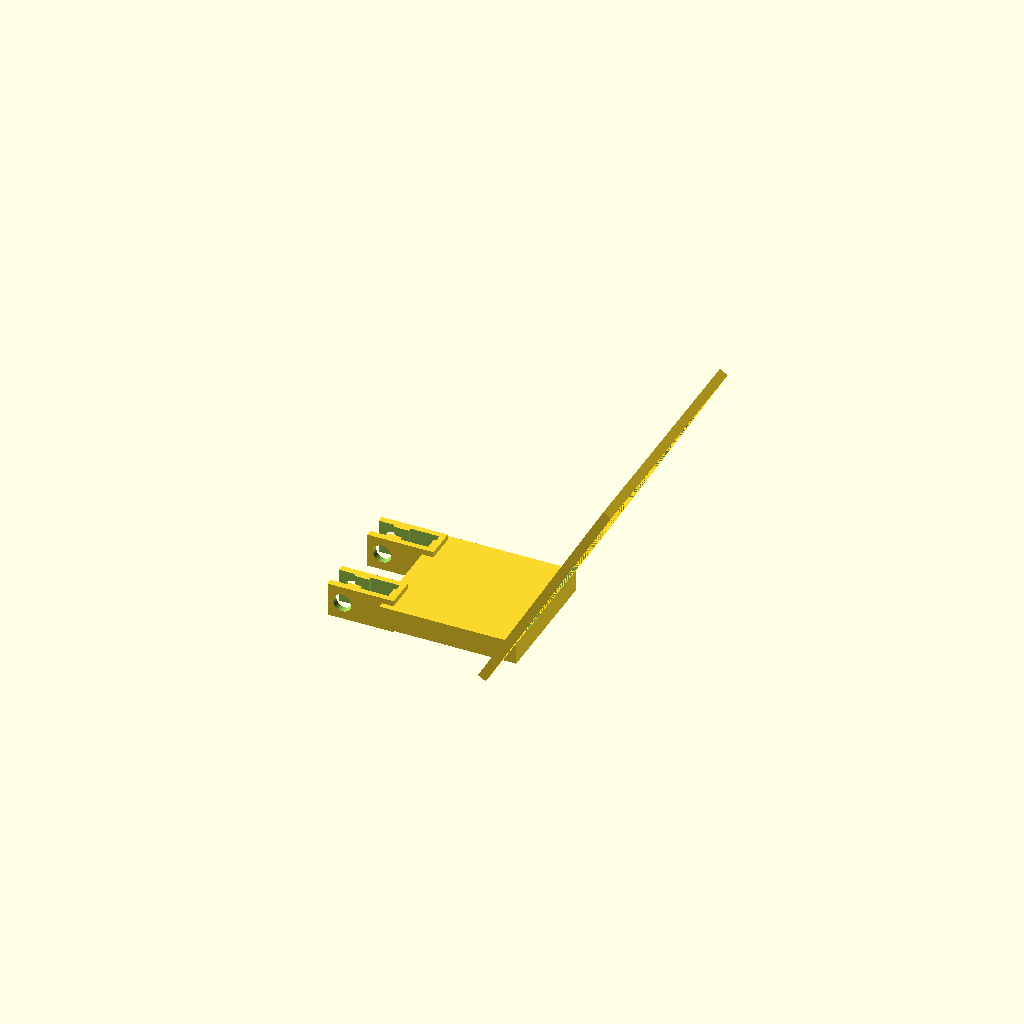
Cell 1: rendered with the file's own defaults.
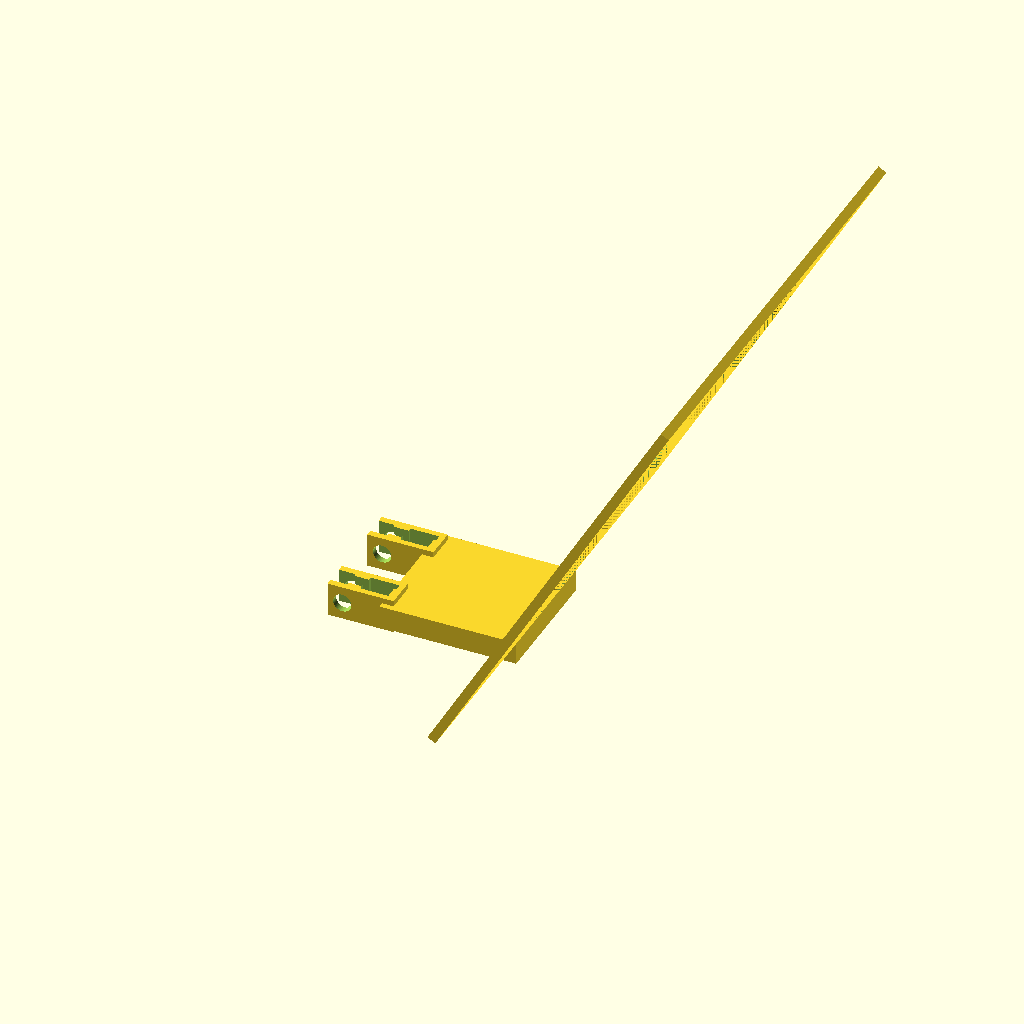
Cell 2 — pcb_size set to 76, the other parameters unchanged.
One fixed orthographic camera (rotation 55°, 0°, 25°; colour scheme Cornfield) for every cell.
OpenSCAD source file 3d-files/archive/eye_cam/uc844_mount_v1.scad:
// ============================================================================
// UC-844 Rev.B IR eye camera mount — v1 (parametric, OpenSCAD)
//
// Replaces the old internal-eye-cam mount for a new camera (ArduCam UC-844
// Rev.B, 38x38mm PCB). Two things were deliberately carried over from the old
// mount's real CAD file (3d-files/bottom mount/v1 various internal eye cams.step):
//   - the 60 degree camera tilt (also confirmed in 3d-files/NOTES.md)
//   - the glasses-attachment clip geometry (measured directly off that STEP
//     file's two clip solids)
// Everything else here is new, sized for the UC-844 board.
//
// Frame shape: an open picture-frame (thin rim hugging the PCB edges, hollow
// in the middle - no solid back) with a diagonal braced pad at each corner
// carrying the mounting screw. The camera is tilted so the pocket opening
// faces back toward the glasses clips (inward, toward the eye) rather than
// away from them.
//
// Confidence levels on the numbers below, so you know what to double check
// before printing:
//   HIGH   - measured directly from the STEP file geometry (tilt angle, clip
//            mouth/neck/pocket widths, clip block size, clip bolt hole dia)
//   MEDIUM - measured from photos/ruler on the actual board (pcb_size,
//            pcb_thickness, hole_dia) - re-check with calipers if you have them
//   LOW    - designer's-choice defaults with no hard measurement behind them
//            yet (hole_pitch, clip_spacing, spine_length, tolerances) - these
//            are the ones you'll most likely tune after a first test fit
// ============================================================================

$fn = 60;

// ---------------- PCB / camera board (MEDIUM confidence) ----------------
pcb_size        = 38;    // UC-844 Rev.B board is 38x38mm square
pcb_thickness   = 1.6;   // measured ~1/16" at the bare edges
hole_dia        = 2.85;  // corner hole diameter (HIGH - measured via pixel analysis of a sharp photo)

// ---------------- corner mounting holes (HIGH confidence, measured) -----
// Two real, plated corner-hole patterns exist (measured via circle detection
// on a sharp photo, cross-checked against all 4 sides of each square):
// 4 outer holes (closer to the physical corners) at a 34.0mm pitch, and 4
// inner holes at a 28.0mm pitch - matches the "compatible with 34x34,
// 28x28mm" note from the board's own datasheet/silkscreen. This design
// targets the outer/34mm pattern. There are also small via-stitching holes
// elsewhere on the board (confirmed separately, not at these corner
// positions) that are not for screws.
hole_pitch      = 34;
insert_hole_dia = 3.6;   // pilot hole for an M2.5 heat-set insert - match your insert's spec
insert_boss_dia = 7.0;   // outer diameter of the printed boss around each insert
corner_pad_margin = 1.0; // extra solid margin kept around each boss inside its corner pad

// ---------------- open picture-frame (addresses PCB slop from the old mount) --
// Just a rim hugging the 4 edges + 4 corner pads - no solid back, so airflow
// behind the PCB (per NOTES.md) is inherent rather than needing perforation.
frame_wall         = 3.0;   // rim material around the PCB on the straight edges
register_depth     = 1.0;   // height of the snug "registration" zone, measured from the bottom
register_clearance = 0.10;  // per-side clearance in the registration zone - tight, kills slide/rotation
lead_in_depth      = max(pcb_thickness - register_depth, 0.6); // looser zone above it, eases drop-in
lead_in_clearance  = 0.30;  // per-side clearance in the lead-in zone
corner_relief_r    = 0.6;   // extra rounding at the 4 inside pocket corners (clears PCB corners/printed fillets)

frame_outer  = pcb_size + 2*frame_wall;
frame_height = register_depth + lead_in_depth;

// ---------------- glasses attachment clip --------------------------------
// Measured from 3d-files/bottom mount/v1 various internal eye cams.step,
// solids 5 & 6 (the two small clip blocks, bbox 11.60 x 5.40 x 6.00mm).
// It's a snap-fit "keyhole" slot, not a screw-cinched clamp: the wire pops
// through a narrow pinch and is captured in a wider pocket behind it. The
// bolt hole is unrelated to wire retention - it just bolts the clip to the
// spine (matches the screw+nut visible in the reference photos).
clip_len   = 11.6;  // HIGH - overall block length (insertion axis)
clip_wid   = 5.4;   // HIGH - overall block width
clip_height= 6.0;   // HIGH - overall block height (extrusion depth in the STEP file)
clip_mouth = 3.1;   // HIGH - entry opening width, where the wire is pushed in
clip_neck  = 2.1;   // HIGH - pinch/retention throat width (undersized on purpose - flexes to admit the wire, springs back to hold it)
clip_pocket= 3.4;   // HIGH - wire capture pocket width, behind the pinch
clip_bolt_dia = 3.2; // HIGH - hole that bolts the clip to the spine
// Segment lengths along the insertion axis are a reconstruction (the STEP
// vertex dump confirmed the widths above and their order, but not each
// segment's exact length) - tune these against your own glasses wire if the
// fit feels off.
clip_mouth_len  = 3.0;
clip_neck_len   = 3.0;
clip_back_wall  = 1.0;   // solid material left behind the pocket, at the closed end
clip_pocket_len = clip_len - clip_mouth_len - clip_neck_len - clip_back_wall;
clip_spacing    = 15;    // LOW - distance between the two clips; verify against your glasses' rim spacing

// ---------------- spine / camera tilt ------------------------------------
tilt_angle   = 60;   // degrees - matches the old mount (NOTES.md + STEP file DIRECTION vectors)
spine_length = 20;   // frame-to-clip distance - tune during test-fit, no hard reference for this
spine_width  = clip_spacing + clip_wid + 2;   // spans both clips fully (plus margin) so the spine fuses into one solid part, not two loose ones
spine_thick  = 4;

// ============================================================================
// MODULES
// ============================================================================

module pocket_profile(clearance, relief) {
    union() {
        offset(delta = clearance) square([pcb_size, pcb_size], center = true);
        for (x = [-1, 1], y = [-1, 1])
            translate([x * pcb_size/2, y * pcb_size/2])
                circle(r = relief);
    }
}

module pcb_pocket() {
    union() {
        linear_extrude(height = register_depth)
            pocket_profile(register_clearance, corner_relief_r);
        translate([0, 0, register_depth])
            linear_extrude(height = lead_in_depth + 0.02)
                pocket_profile(lead_in_clearance, corner_relief_r + lead_in_clearance);
    }
}

// One corner's 2D footprint, built for the +x/+y corner then mirrored into
// place: a square pad reaching in from the frame's outer corner, chamfered
// diagonally on its inner corner (the brace shape from the sketch), plus an
// explicit boss disk so the insert hole always has full material around it
// regardless of the chamfer.
module corner_pad_2d(xs, ys) {
    reach    = hole_pitch/2 - insert_boss_dia/2 - corner_pad_margin;
    pad_span = frame_outer/2 - reach;
    chamfer  = pad_span * 0.6;
    mirror([xs < 0 ? 1 : 0, 0, 0])
    mirror([0, ys < 0 ? 1 : 0, 0])
    union() {
        difference() {
            translate([reach, reach])
                square([pad_span, pad_span]);
            translate([reach, reach])
                polygon([[0, 0], [chamfer, 0], [0, chamfer]]);
        }
        translate([hole_pitch/2, hole_pitch/2])
            circle(d = insert_boss_dia);
    }
}

module corner_pad(xs, ys) {
    difference() {
        linear_extrude(height = frame_height)
            corner_pad_2d(xs, ys);
        translate([xs * hole_pitch/2, ys * hole_pitch/2, -0.5])
            cylinder(h = frame_height + 1, d = insert_hole_dia);
    }
}

// Solid tab sticking out from the frame's near edge, toward the spine. The
// frame's own middle is hollow (open frame), so without this the spine would
// only ever meet the frame at its hollow center - this tab is what the spine
// actually fuses into.
tab_len   = 4;
tab_width = spine_width;

module frame_tab() {
    translate([-frame_outer/2 - tab_len, -tab_width/2, 0])
        cube([tab_len, tab_width, frame_height]);
}

module frame_body() {
    union() {
        // open rim: hugs the PCB edges, hollow in the middle, no solid back
        difference() {
            linear_extrude(height = frame_height)
                square([frame_outer, frame_outer], center = true);
            pcb_pocket();
        }
        // 4 diagonal-braced corner pads carrying the mounting screws
        for (x = [-1, 1], y = [-1, 1])
            corner_pad(x, y);
        frame_tab();
    }
}

module clip_slot_profile() {
    union() {
        translate([-1, -clip_mouth/2])
            square([clip_mouth_len + 1, clip_mouth]);
        translate([clip_mouth_len - 0.5, -clip_neck/2])
            square([clip_neck_len + 0.5, clip_neck]);
        translate([clip_mouth_len + clip_neck_len - 0.5, -clip_pocket/2])
            square([clip_pocket_len + 0.5, clip_pocket]);
    }
}

module glasses_clip() {
    bolt_x = clip_mouth_len - 0.4; // near the mouth end, matching the STEP measurement
    difference() {
        translate([0, -clip_wid/2, 0])
            cube([clip_len, clip_wid, clip_height]);
        translate([0, 0, -0.5])
            linear_extrude(height = clip_height + 1)
                clip_slot_profile();
        translate([bolt_x, -clip_wid/2 - 0.5, clip_height/2])
            rotate([-90, 0, 0])
                cylinder(h = clip_wid + 1, d = clip_bolt_dia);
    }
}

module mount_assembly() {
    // extra overlap so the spine solidly fuses into the clips and the frame
    // instead of merely touching them at a zero-width boundary
    overlap = 2;

    for (dy = [-clip_spacing/2, clip_spacing/2])
        translate([0, dy, 0])
            glasses_clip();

    translate([clip_len - overlap, -spine_width/2, (clip_height - spine_thick)/2])
        cube([spine_length + 2 * overlap, spine_width, spine_thick]);

    // tilt is negative so the pocket opening (where the PCB/lens faces) tilts
    // back toward the spine and glasses clips - i.e. inward toward the eye -
    // instead of outward away from the face.
    // Rotating/translating is anchored at the tab's midpoint (not the frame's
    // own hollow center) so the tab lands solidly inside the spine regardless
    // of tilt angle/sign.
    translate([clip_len + spine_length, 0, clip_height/2])
        rotate([0, -tilt_angle, 0])
            translate([frame_outer/2 + tab_len/2, 0, -frame_height/2])
                frame_body();
}

mount_assembly();
Parameter table extracted from the source (name, type, default, range or options):
pcb_size: number, default 38
pcb_thickness: number, default 1.6
hole_dia: number, default 2.85
hole_pitch: number, default 34
insert_hole_dia: number, default 3.6
insert_boss_dia: number, default 7
corner_pad_margin: number, default 1
frame_wall: number, default 3
register_depth: number, default 1
register_clearance: number, default 0.1
lead_in_clearance: number, default 0.3
corner_relief_r: number, default 0.6
clip_len: number, default 11.6
clip_wid: number, default 5.4
clip_height: number, default 6
clip_mouth: number, default 3.1
clip_neck: number, default 2.1
clip_pocket: number, default 3.4
clip_bolt_dia: number, default 3.2
clip_mouth_len: number, default 3
clip_neck_len: number, default 3
clip_back_wall: number, default 1
clip_spacing: number, default 15
tilt_angle: number, default 60
spine_length: number, default 20
spine_thick: number, default 4
